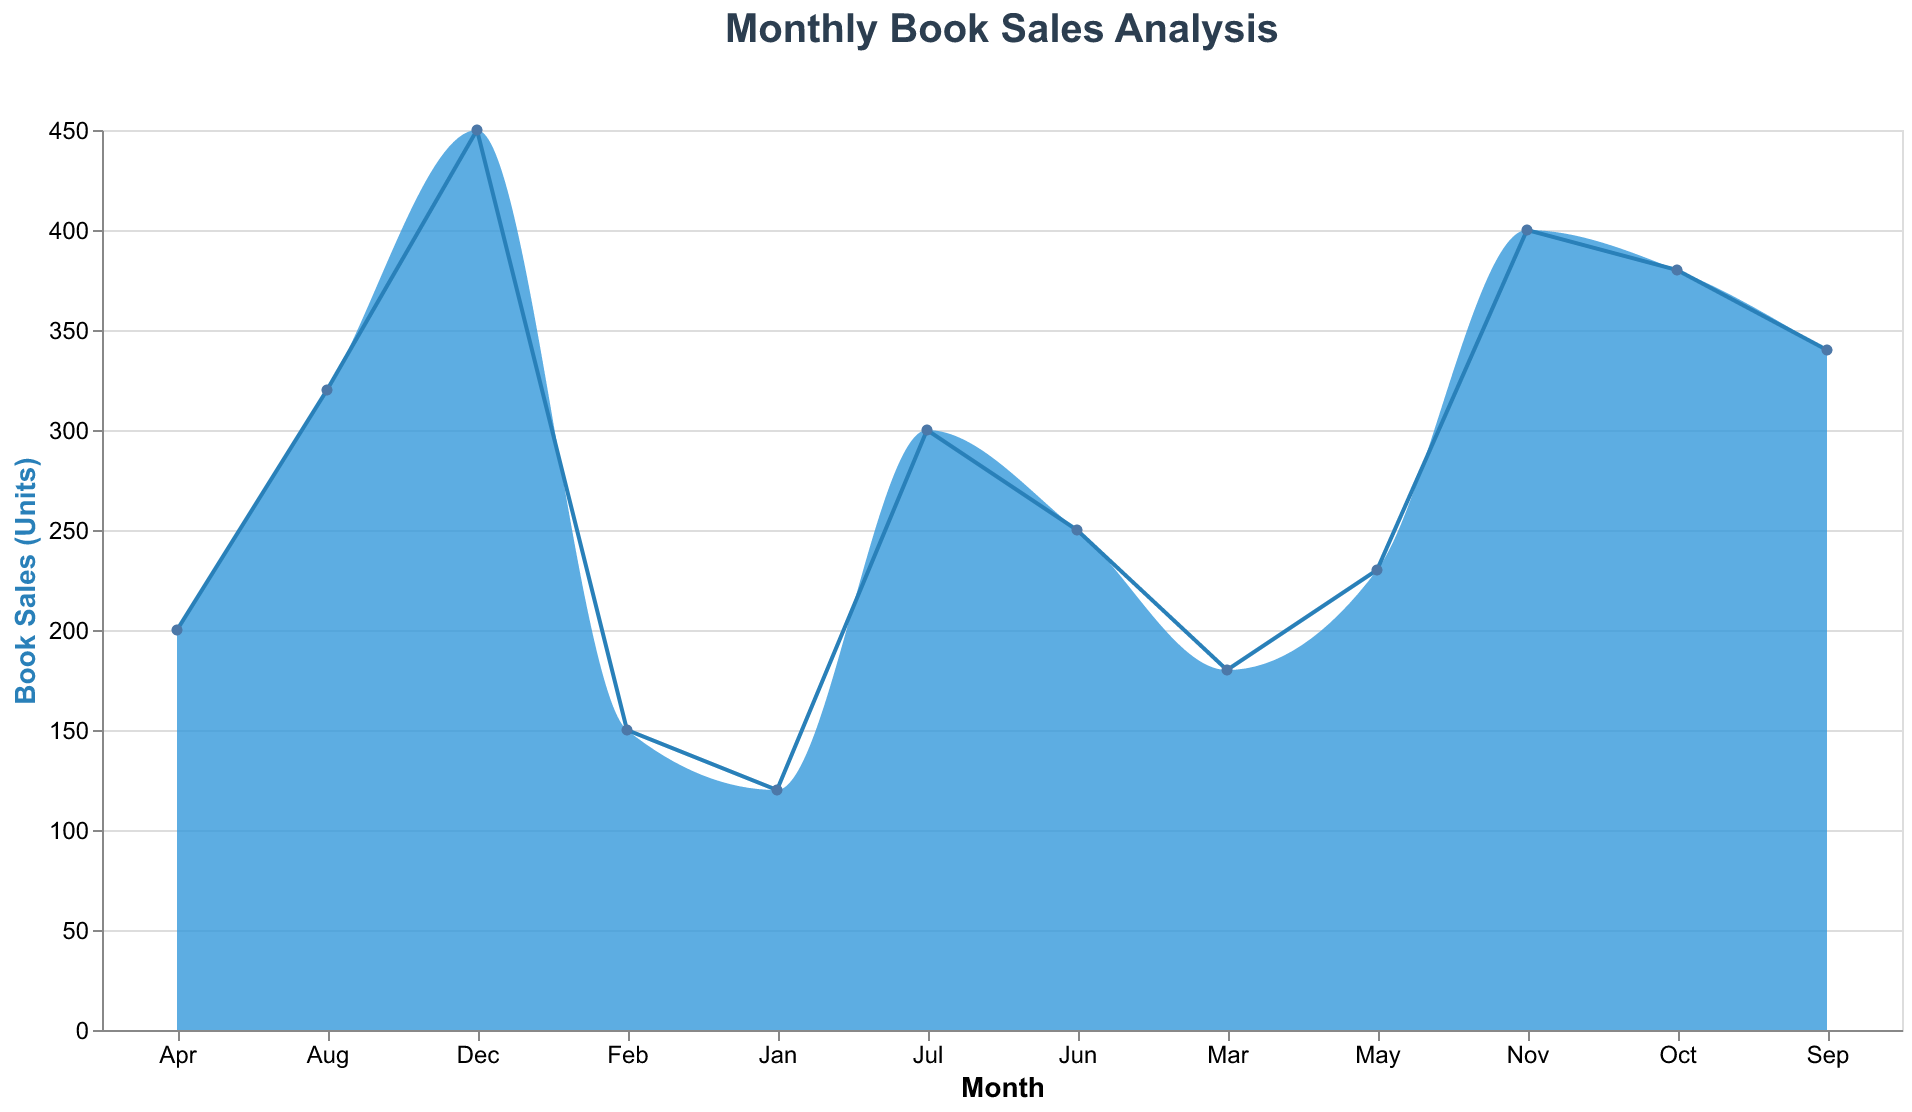

The table this chart was drawn from, first rows:
Month, Sales
Jan, 120
Feb, 150
Mar, 180
Apr, 200
May, 230
Jun, 250
Jul, 300
Aug, 320
Sep, 340
Oct, 380
Nov, 400
Dec, 450
